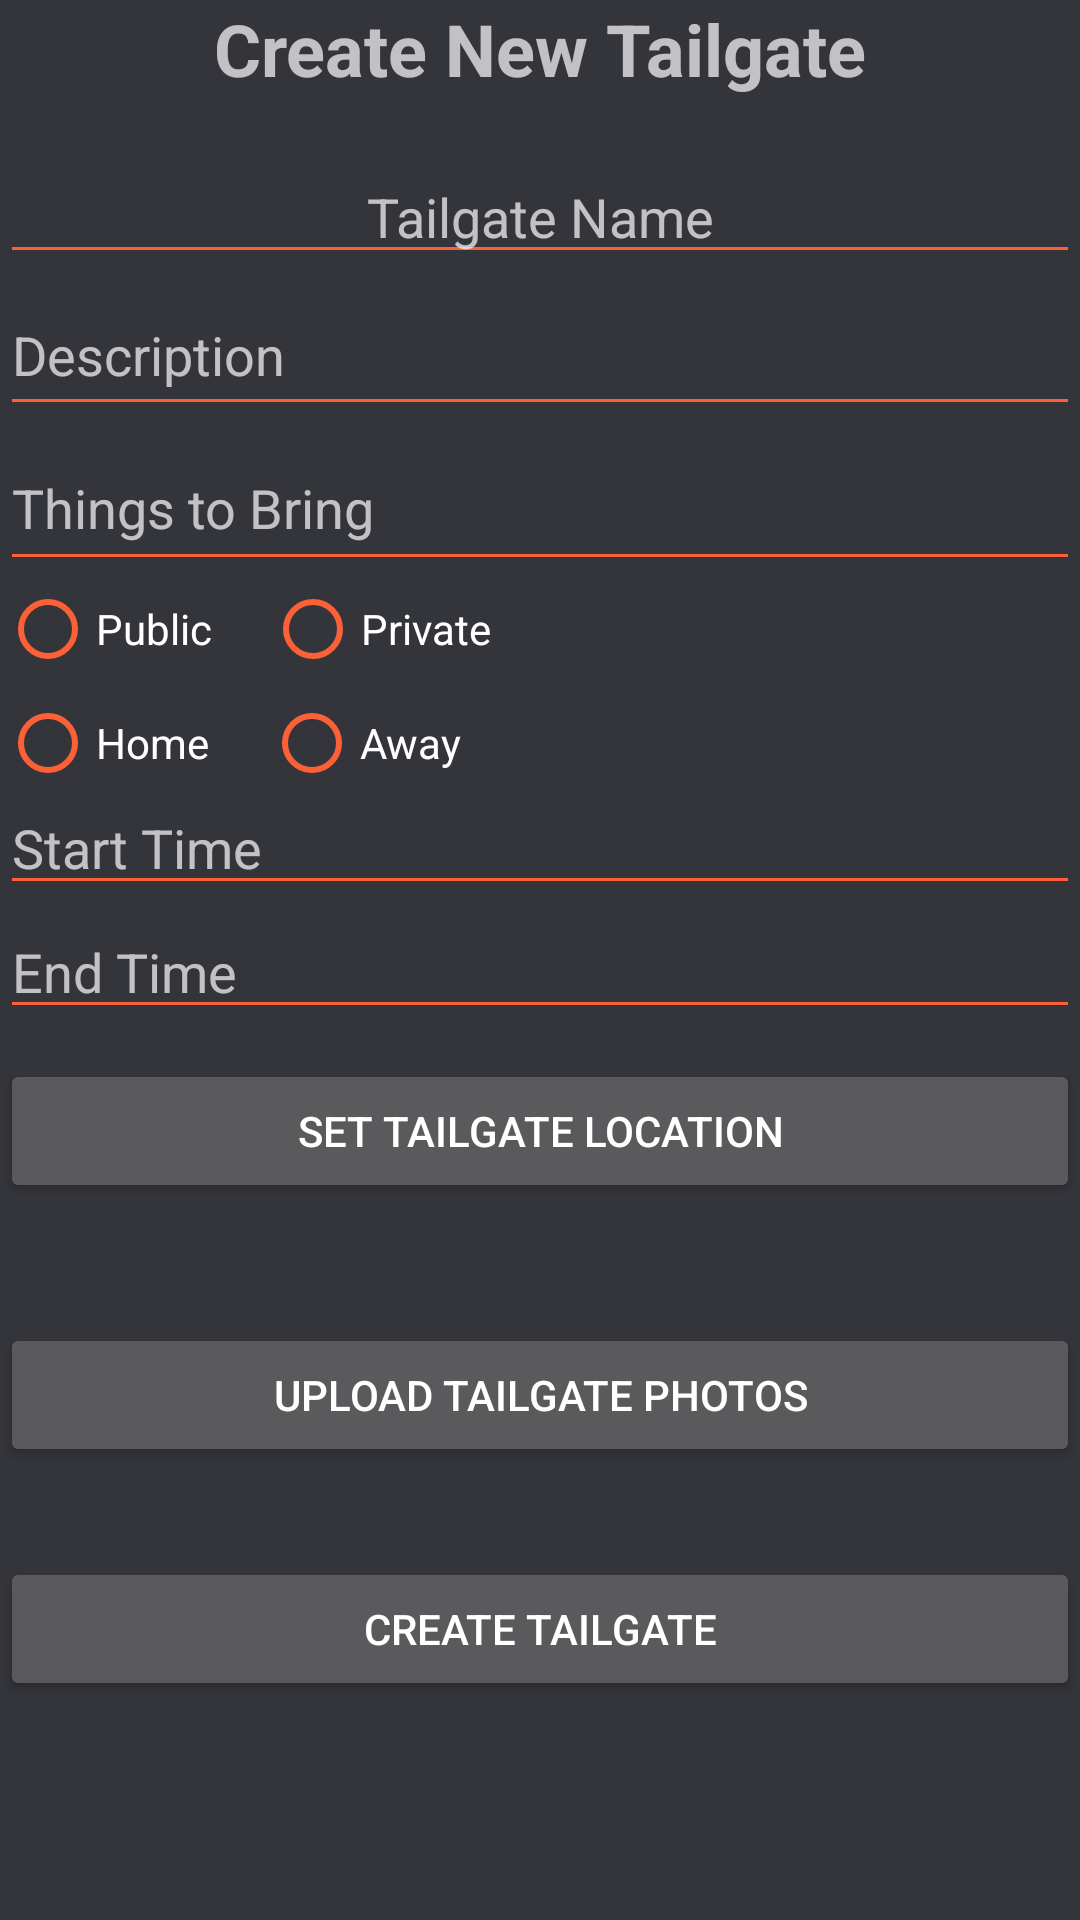

Produce the Android XML layout that renders to this screen, including the resource entries it uses.
<!-- AndroidManifest.xml: application theme AppTheme -->
<!-- res/layout/activity_tailgate_info.xml -->
<?xml version="1.0" encoding="utf-8"?>
<LinearLayout xmlns:android="http://schemas.android.com/apk/res/android"
    android:orientation="vertical" android:layout_width="match_parent"
    android:layout_height="match_parent"
    android:weightSum="1"
    android:background="@color/themeBlack">

    <TextView
        android:layout_width="match_parent"
        android:layout_height="50dp"
        android:text="Create New Tailgate"
        android:textAlignment="center"
        android:textStyle="normal|bold"
        android:textSize="24sp" />

    <EditText
        android:layout_width="match_parent"
        android:layout_height="wrap_content"
        android:inputType="textPersonName"
        android:ems="10"
        android:id="@+id/nameTextField"
        android:textAlignment="center"
        android:hint="Tailgate Name" />

    <EditText
        android:layout_width="match_parent"
        android:layout_height="wrap_content"
        android:inputType="textMultiLine"
        android:ems="10"
        android:id="@+id/descriptionTextField"
        android:layout_weight="0.10"
        android:hint="Description" />

    <EditText
        android:layout_width="match_parent"
        android:layout_height="wrap_content"
        android:inputType="textMultiLine"
        android:ems="10"
        android:id="@+id/thingsToBringTextView"
        android:layout_weight="0.11"
        android:hint="Things to Bring" />

    <RadioGroup
        android:layout_width="match_parent"
        android:layout_height="41dp"
        android:orientation="horizontal">

        <RadioButton
            android:text="Public"
            android:layout_width="wrap_content"
            android:layout_height="wrap_content"
            android:id="@+id/publicRadBtn"
            android:layout_weight="0.09" />

        <RadioButton
            android:text="Private"
            android:layout_width="wrap_content"
            android:layout_height="wrap_content"
            android:id="@+id/privateRadBtn"
            android:layout_weight="1" />
    </RadioGroup>

    <RadioGroup
        android:layout_width="match_parent"
        android:layout_height="23dp"
        android:layout_weight="0.03"
        android:orientation="horizontal">

        <RadioButton
            android:text="Home"
            android:layout_width="wrap_content"
            android:layout_height="wrap_content"
            android:id="@+id/homeRadBtn"
            android:layout_weight="0.09" />

        <RadioButton
            android:text="Away"
            android:layout_width="wrap_content"
            android:layout_height="wrap_content"
            android:id="@+id/awayRadBtn"
            android:layout_weight="1" />
    </RadioGroup>

    <EditText
        android:layout_width="match_parent"
        android:layout_height="wrap_content"
        android:inputType="time"
        android:ems="10"
        android:id="@+id/startTimeTextField"
        android:hint="Start Time" />

    <EditText
        android:layout_width="match_parent"
        android:layout_height="wrap_content"
        android:inputType="time"
        android:ems="10"
        android:id="@+id/endTimeTextField"
        android:hint="End Time" />

    <Button
        android:text="Set Tailgate Location"
        android:layout_width="match_parent"
        android:layout_height="wrap_content"
        android:id="@+id/btnSetLocation"
        android:layout_marginBottom="30dp"
        android:layout_marginTop="10dp"/>

    <Button
        android:text="Upload Tailgate Photos"
        android:layout_width="match_parent"
        android:layout_height="wrap_content"
        android:id="@+id/btnUploadPhotos"
        android:layout_marginBottom="30dp"
        android:layout_marginTop="10dp"/>

    <Button
        android:text="Create Tailgate"
        android:layout_width="match_parent"
        android:layout_height="wrap_content"
        android:id="@+id/btnCreateTailgate" />

</LinearLayout>
<!-- resources referenced by this layout -->
<resources>
  <color name="themeBlack">#34353B</color>
  <style name="AppTheme" parent="@style/Theme.AppCompat.NoActionBar">
          <item name="colorControlNormal">@color/themeOrange</item>
          <item name="colorControlActivated">@color/themeOrange</item>
          <item name="colorControlHighlight">@color/white</item>
      </style>
  <color name="themeOrange">#FC6037</color>
  <color name="white">#ffffff</color>
</resources>
